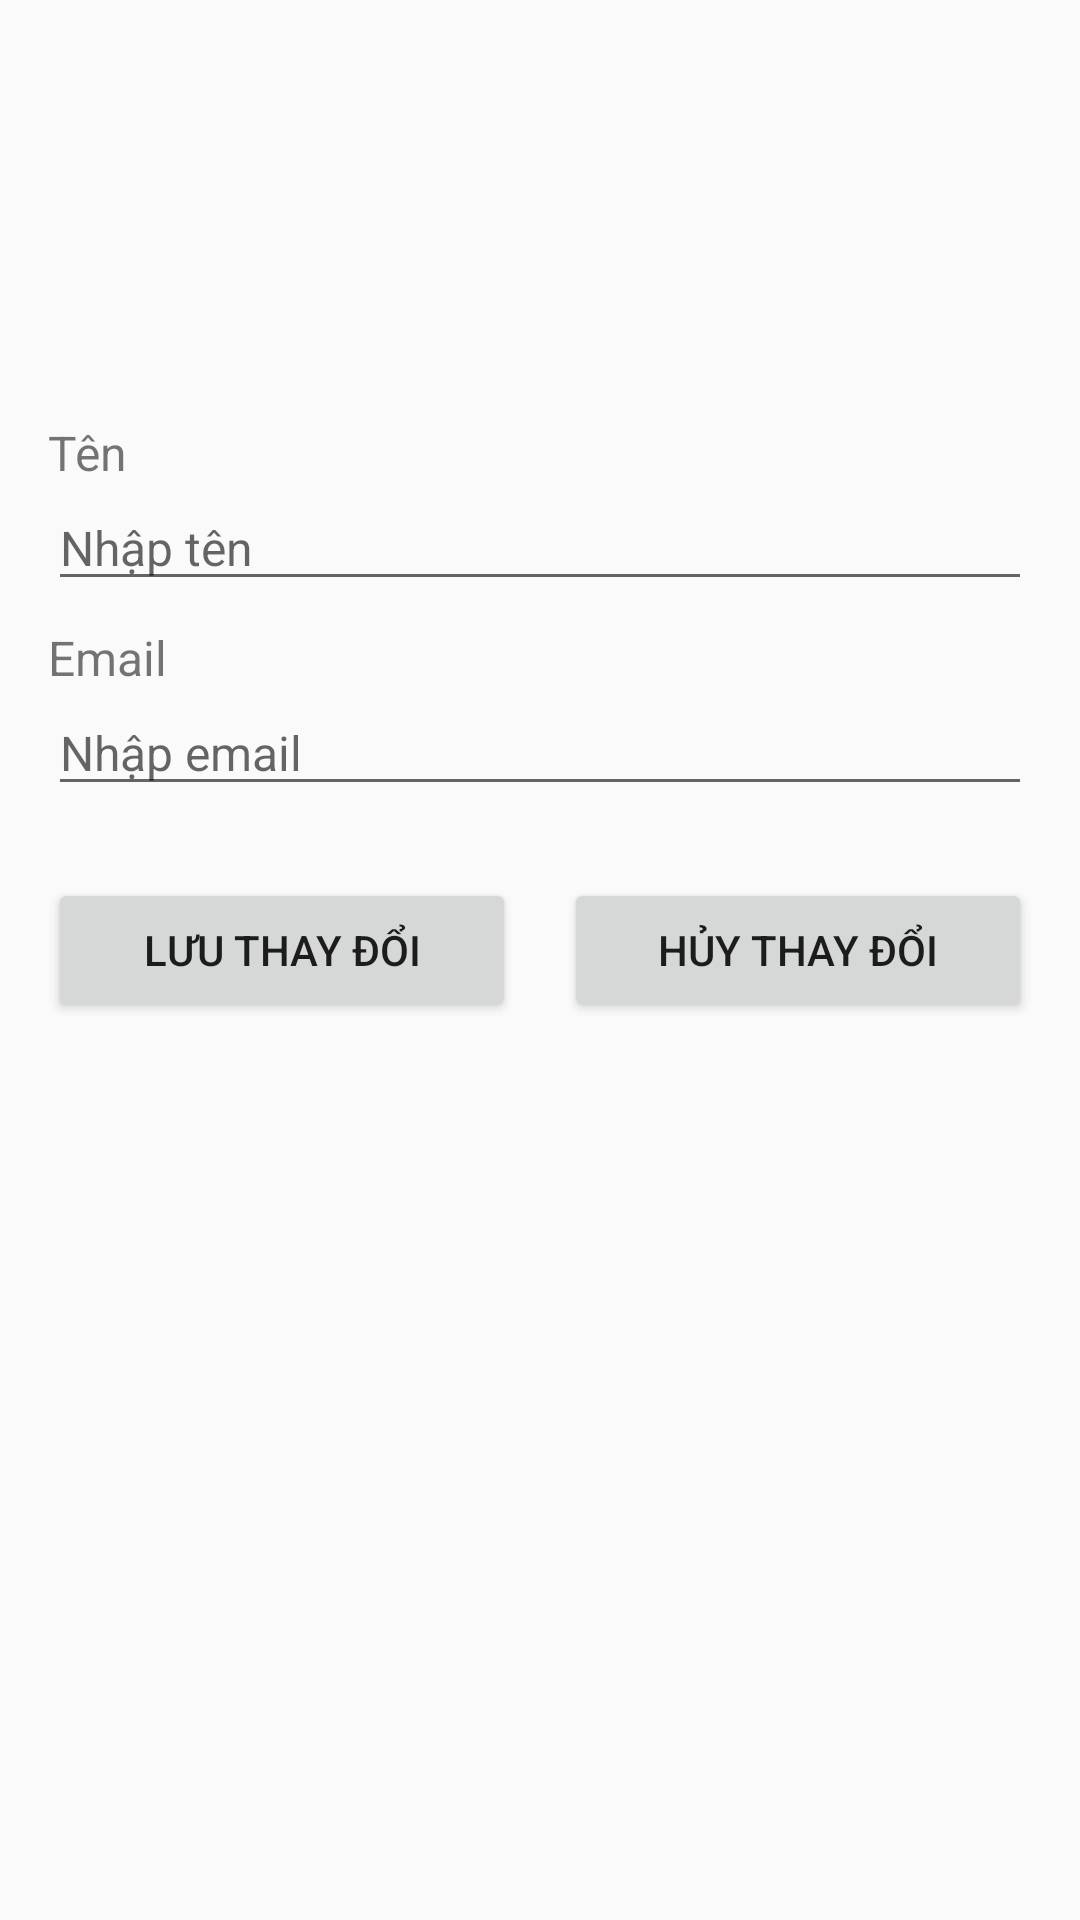

Android layout source for this screen:
<!-- AndroidManifest.xml: application theme Theme.AppCompat.DayNight.NoActionBar -->
<!-- res/layout/fragment_edit_account.xml -->
<?xml version="1.0" encoding="utf-8"?>
<androidx.constraintlayout.widget.ConstraintLayout xmlns:android="http://schemas.android.com/apk/res/android"
    xmlns:app="http://schemas.android.com/apk/res-auto"
    xmlns:tools="http://schemas.android.com/tools"
    android:layout_width="match_parent"
    android:layout_height="match_parent"
    tools:context=".EditAccount">
    <ScrollView
        android:layout_width="match_parent"
        android:layout_height="match_parent"
        android:padding="16dp">
        <LinearLayout
            android:layout_width="match_parent"
            android:layout_height="wrap_content"
            android:orientation="vertical">
            <ImageView
                android:id="@+id/edit_avatar_image"
                android:layout_width="100dp"
                android:layout_height="100dp"
                android:layout_gravity="center"
                android:contentDescription="Avatar"
                android:src="@drawable/ic_avatar_placeholder"
                android:scaleType="centerCrop"
                android:layout_marginBottom="16dp"
                android:onClick="onAvatarClick"/>
            <TextView
                android:layout_width="match_parent"
                android:layout_height="wrap_content"
                android:text="Tên"
                android:textSize="16sp"
                android:layout_marginTop="8dp"/>
            <EditText
                android:id="@+id/edit_name"
                android:layout_width="match_parent"
                android:layout_height="wrap_content"
                android:hint="Nhập tên"
                android:textSize="16sp"/>
            <TextView
                android:layout_width="match_parent"
                android:layout_height="wrap_content"
                android:text="Email"
                android:textSize="16sp"
                android:layout_marginTop="8dp"/>
            <EditText
                android:id="@+id/edit_email"
                android:layout_width="match_parent"
                android:layout_height="wrap_content"
                android:hint="Nhập email"
                android:inputType="textEmailAddress"
                android:textSize="16sp"/>
            <LinearLayout
                android:layout_width="match_parent"
                android:layout_height="wrap_content"
                android:orientation="horizontal"
                android:layout_marginTop="24dp">
                <Button
                    android:id="@+id/save_changes_button"
                    android:layout_width="0dp"
                    android:layout_height="wrap_content"
                    android:layout_weight="1"
                    android:text="Lưu thay đổi"
                    android:layout_marginEnd="8dp"/>
                <Button
                    android:id="@+id/cancel_changes_button"
                    android:layout_width="0dp"
                    android:layout_height="wrap_content"
                    android:layout_weight="1"
                    android:text="Hủy thay đổi"
                    android:layout_marginStart="8dp"/>
            </LinearLayout>
        </LinearLayout>
    </ScrollView>

</androidx.constraintlayout.widget.ConstraintLayout>
<!-- resources referenced by this layout -->
<resources>

</resources>
